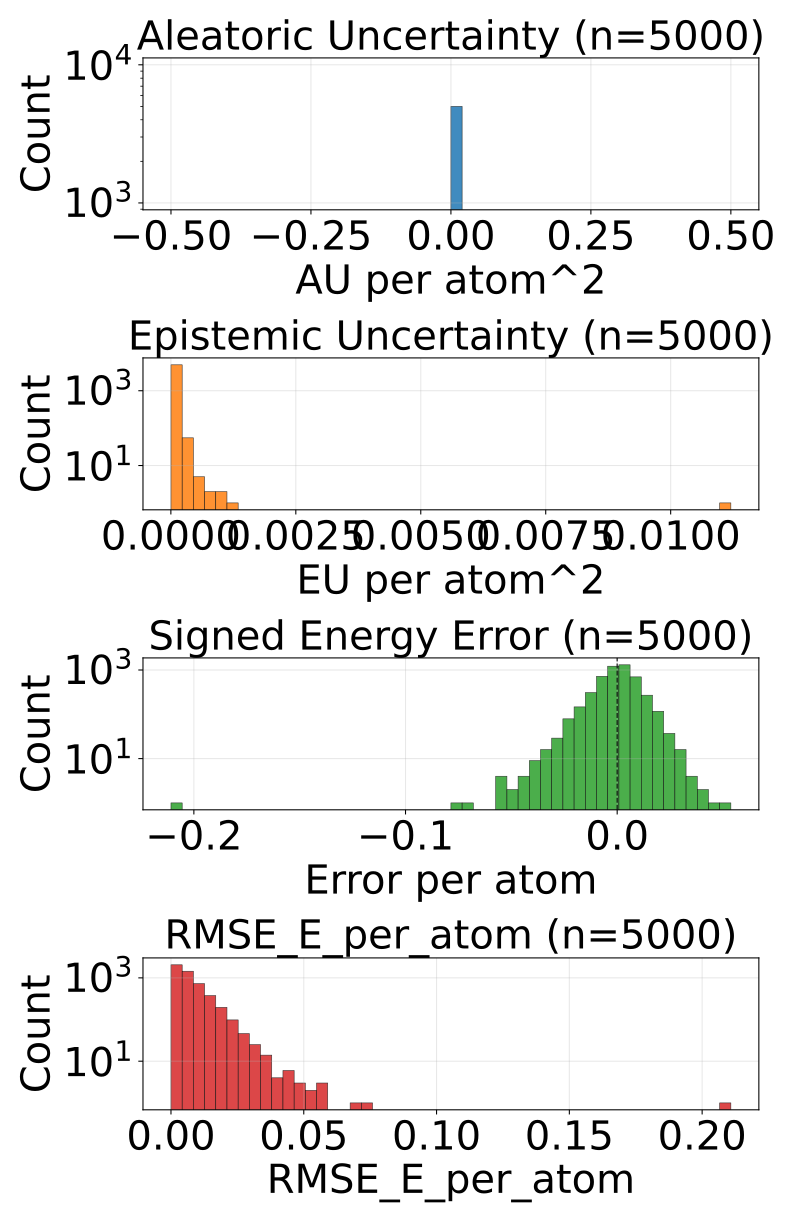

The data file committed next to this chart (first rows):
config_index, num_atoms, ref_energy, pred_energy, error, sq_error, rmse_e_atom, aleatoric_var, epistemic_var, total_var
0, 20.0, -525.5, -525.5, -0.0007324, 5.364418029785156e-07, 0.0007324, 0.0, 0.0001064, 0.0001064
1, 20.0, -525.8, -525.7, 0.008728, 7.617846131324768e-05, 0.008728, 0.0, 1.9076094758929685e-05, 1.9076094758929685e-05
2, 20.0, -525.9, -525.9, -0.0001831, 3.3527612686157227e-08, 0.0001831, 0.0, 2.022106127697043e-05, 2.022106127697043e-05
3, 20.0, -525.8, -525.8, -0.001038, 1.0766088962554932e-06, 0.001038, 0.0, 1.810956746339798e-05, 1.810956746339798e-05
4, 20.0, -525.8, -525.8, -0.00592, 3.505125641822815e-05, 0.00592, 0.0, 2.238098568341229e-05, 2.238098568341229e-05
5, 22.0, -613.4, -613.4, 0.00177, 3.1329691410064697e-06, 0.00177, 0.0, 4.870072189078201e-06, 4.870072189078201e-06
6, 22.0, -613.1, -613.1, -0.001465, 2.1457672119140625e-06, 0.001465, 0.0, 3.9565937186125666e-05, 3.9565937186125666e-05
7, 22.0, -613.4, -613.4, 0.004272, 1.825392246246338e-05, 0.004272, 0.0, 9.311363101005554e-06, 9.311363101005554e-06
8, 22.0, -613.4, -613.4, 0.001709, 2.9206275939941406e-06, 0.001709, 0.0, 3.826133979600854e-05, 3.826133979600854e-05
9, 22.0, -613.4, -613.4, -0.0003052, 9.313225746154785e-08, 0.0003052, 0.0, 1.7787888282327913e-05, 1.7787888282327913e-05
10, 24.0, -732.7, -732.7, -0.009094, 8.270516991615295e-05, 0.009094, 0.0, 8.821300980343949e-06, 8.821300980343949e-06
11, 24.0, -732.7, -732.7, 0.0047, 2.208724617958069e-05, 0.0047, 0.0, 1.5683472156524658e-05, 1.5683472156524658e-05
12, 21.0, -598.1, -598.1, -0.01465, 0.0002146, 0.01465, 0.0, 2.7868711185874417e-05, 2.7868711185874417e-05
13, 21.0, -598.3, -598.3, -0.00116, 1.344829797744751e-06, 0.00116, 0.0, 1.5873461961746216e-05, 1.5873461961746216e-05
14, 22.0, -664.1, -664.1, 0.003235, 1.0464340448379517e-05, 0.003235, 0.0, 1.918468660733197e-05, 1.918468660733197e-05
15, 22.0, -663.9, -663.9, -0.002625, 6.888061761856079e-06, 0.002625, 0.0, 1.4654919141321443e-05, 1.4654919141321443e-05
16, 22.0, -664.1, -664.1, 0.001648, 2.7157366275787354e-06, 0.001648, 0.0, 1.3373419278650545e-05, 1.3373419278650545e-05
17, 23.0, -724.1, -724.1, -0.003906, 1.52587890625e-05, 0.003906, 0.0, 3.7318281101761386e-05, 3.7318281101761386e-05
18, 24.0, -625, -625, 0.007507, 5.63599169254303e-05, 0.007507, 0.0, 2.9363669455051422e-05, 2.9363669455051422e-05
19, 24.0, -624.8, -624.8, -0.003052, 9.313225746154785e-06, 0.003052, 0.0, 2.3214146494865417e-05, 2.3214146494865417e-05
20, 24.0, -625, -625, 0.001709, 2.9206275939941406e-06, 0.001709, 0.0, 2.8687156373052858e-05, 2.8687156373052858e-05
21, 24.0, -625, -625, 0.001038, 1.0766088962554932e-06, 0.001038, 0.0, 1.4136172467260621e-05, 1.4136172467260621e-05
22, 24.0, -563.6, -563.7, -0.006042, 3.651157021522522e-05, 0.006042, 0.0, 3.369655314600095e-05, 3.369655314600095e-05
23, 24.0, -563.6, -563.6, 0.0108, 0.0001167, 0.0108, 0.0, 9.40445825108327e-05, 9.40445825108327e-05
24, 24.0, -563.6, -563.6, 0.003296, 1.0862946510314941e-05, 0.003296, 0.0, 8.252151019405574e-05, 8.252151019405574e-05
25, 25.0, -622.8, -622.8, 0.00647, 4.1857361793518066e-05, 0.00647, 0.0, 9.504333320364822e-06, 9.504333320364822e-06
26, 25.0, -563.7, -563.8, -0.01398, 0.0001954, 0.01398, 0.0, 6.635133468080312e-05, 6.635133468080312e-05
27, 25.0, -563.8, -563.8, 0.0, 0.0, 0.0, 0.0, 1.9655004507512785e-05, 1.9655004507512785e-05
28, 26.0, -621, -621, 0.002747, 7.543712854385376e-06, 0.002747, 0.0, 1.4705397006764542e-05, 1.4705397006764542e-05
29, 27.0, -673.5, -673.5, -0.001892, 3.5800039768218994e-06, 0.001892, 0.0, 8.533335858373903e-06, 8.533335858373903e-06
30, 27.0, -673.7, -673.7, -0.01007, 0.0001014, 0.01007, 0.0, 5.914643224969041e-06, 5.914643224969041e-06
31, 27.0, -673.8, -673.8, 0.004822, 2.3249536752700806e-05, 0.004822, 0.0, 1.9071996575803496e-05, 1.9071996575803496e-05
32, 26.0, -577.9, -577.9, 0.01031, 0.0001064, 0.01031, 0.0, 8.334424637723714e-05, 8.334424637723714e-05
33, 26.0, -578.2, -578.2, -0.009033, 8.159875869750977e-05, 0.009033, 0.0, 1.0693632248148788e-05, 1.0693632248148788e-05
34, 26.0, -578.2, -578.2, -0.003174, 1.0073184967041016e-05, 0.003174, 0.0, 2.7138554287375882e-05, 2.7138554287375882e-05
35, 26.0, -578.1, -578.1, 0.00354, 1.2531876564025879e-05, 0.00354, 0.0, 2.1089985239086673e-05, 2.1089985239086673e-05
36, 27.0, -632.2, -632.2, 0.02222, 0.0004936, 0.02222, 0.0, 3.095232023042627e-05, 3.095232023042627e-05
37, 26.0, -521.5, -521.5, 0.003418, 1.1682510375976562e-05, 0.003418, 0.0, 1.2117438018321991e-05, 1.2117438018321991e-05
38, 26.0, -521.6, -521.6, -0.002136, 4.563480615615845e-06, 0.002136, 0.0, 1.1286139852018096e-05, 1.1286139852018096e-05
39, 27.0, -577.7, -577.7, 0.002625, 6.888061761856079e-06, 0.002625, 0.0, 3.8822927308501676e-05, 3.8822927308501676e-05
40, 28.0, -590.6, -590.6, -0.01044, 0.0001089, 0.01044, 0.0, 7.311999979719985e-06, 7.311999979719985e-06
41, 29.0, -640.7, -640.7, -0.005493, 3.0174851417541504e-05, 0.005493, 0.0, 1.4222040590539109e-05, 1.4222040590539109e-05
42, 26.0, -464.8, -464.8, -0.001953, 3.814697265625e-06, 0.001953, 0.0, 3.8965466956142336e-05, 3.8965466956142336e-05
43, 28.0, -538, -538, 0.00531, 2.8196722269058228e-05, 0.00531, 0.0, 1.2961402717337478e-05, 1.2961402717337478e-05
44, 28.0, -538.1, -538.1, 0.003052, 9.313225746154785e-06, 0.003052, 0.0, 2.2043846911401488e-05, 2.2043846911401488e-05
45, 29.0, -590, -590, -0.003235, 1.0464340448379517e-05, 0.003235, 0.0, 2.286415474372916e-05, 2.286415474372916e-05
46, 34.0, -771.4, -771.4, 0.005798, 3.3620744943618774e-05, 0.005798, 0.0, 1.4487095540971495e-05, 1.4487095540971495e-05
47, 34.0, -771.4, -771.4, -0.0003662, 1.341104507446289e-07, 0.0003662, 0.0, 1.9185617929906584e-05, 1.9185617929906584e-05
48, 34.0, -771.3, -771.3, -0.001282, 1.642853021621704e-06, 0.001282, 0.0, 4.701111538452096e-05, 4.701111538452096e-05
49, 34.0, -771.3, -771.3, -0.001038, 1.0766088962554932e-06, 0.001038, 0.0, 2.474132998031564e-05, 2.474132998031564e-05
50, 26.0, -408.2, -408.2, 0.001068, 1.1408701539039612e-06, 0.001068, 0.0, 3.412589285289869e-05, 3.412589285289869e-05
51, 26.0, -408.2, -408.2, -0.002594, 6.728805601596832e-06, 0.002594, 0.0, 5.805306136608124e-05, 5.805306136608124e-05
52, 28.0, -485.4, -485.4, -0.007538, 5.681905895471573e-05, 0.007538, 0.0, 5.936529305472504e-06, 5.936529305472504e-06
53, 28.0, -485.4, -485.4, -0.01175, 0.000138, 0.01175, 0.0, 2.1616089725284837e-05, 2.1616089725284837e-05
54, 29.0, -539.2, -539.2, -0.008972, 8.04997980594635e-05, 0.008972, 0.0, 2.4063698219833896e-05, 2.4063698219833896e-05
55, 29.0, -539.2, -539.2, -0.005188, 2.691522240638733e-05, 0.005188, 0.0, 5.540437996387482e-06, 5.540437996387482e-06
56, 29.0, -539.2, -539.2, -0.02655, 0.0007049, 0.02655, 0.0, 2.6309116947231814e-05, 2.6309116947231814e-05
57, 29.0, -539.2, -539.2, -0.03308, 0.001094, 0.03308, 0.0, 2.7641095584840514e-05, 2.7641095584840514e-05
58, 31.0, -636.4, -636.4, -0.001404, 1.9706785678863525e-06, 0.001404, 0.0, 1.3614446288556792e-05, 1.3614446288556792e-05
59, 31.0, -636.4, -636.4, -0.00531, 2.8196722269058228e-05, 0.00531, 0.0, 4.761591480928473e-05, 4.761591480928473e-05
... 4,940 more rows
